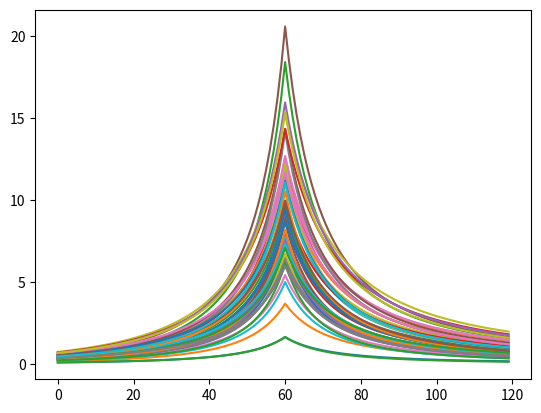

This chart was generated by the following Python code:
import numpy as np
import random
import matplotlib.pyplot as plt

Ps=[i for i in range(1,51)]
K=0.5

rains=[]
for p in range(50):
    rain=[]
    P=Ps[int(20*p/50)]
    n=random.randint(85,97)/100
    b=random.randint(16,22)
    A=random.randint(21,35)
    C=random.randint(939,1200)/1000
    for it in range(120):
        t=it
        if it<=(K*120):
            tem=(A*(1+C*np.log(P)))*((1-n)*t/K+b)/np.power(((120*K-it)+b),(1+n))
        else:
            tem=(A*(1+C*np.log(P)))*((1-n)*t/(1-K)+b)/np.power((((it-120*K))+b),(1+n))
        rain.append(tem)
    print(np.array(rain).shape)
    plt.plot(rain)
    rains.append(rain)
np.savetxt('testRainFile.txt',rains)